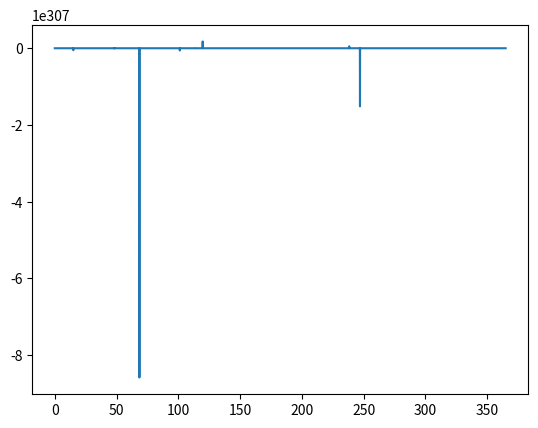

Generate this figure with matplotlib:
import numpy as np
from scipy.integrate import odeint
import matplotlib.pyplot as plt


t = np.arange(0, 365, 0.1)

def radio_function(a, t):
    dvdt = (R**2*L)/W*a
    return dvdt
a_0=147
R=6400
L=3.827 * 10**26
W_0= 0 
W=(2*np.pi)/365
solve_Bi = odeint(radio_function, a_0, t)

plt.plot(t, solve_Bi[:, 0])
plt.show()
